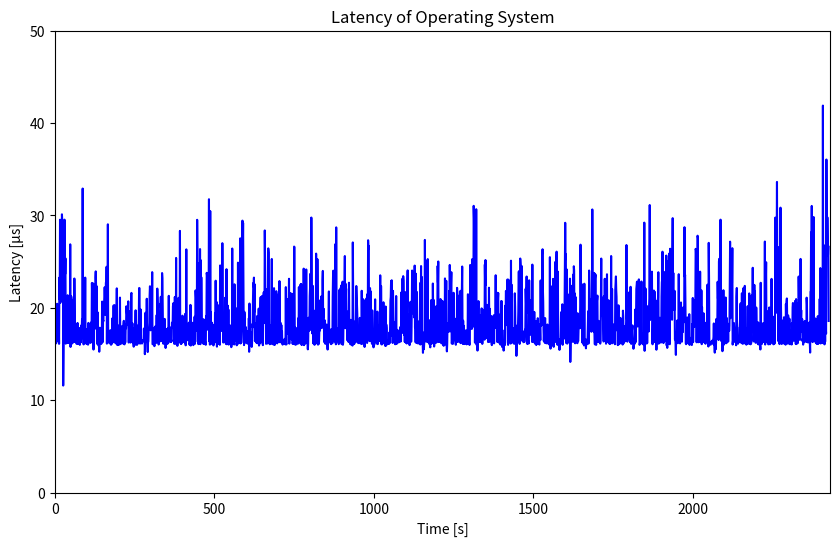

Python code for this plot:
import matplotlib.pyplot as plt
import numpy as np

# Data points
x = [1,2,3,4,5,6,7,8,9,10,11,12,13,14,15,16,17,18,19,20,21,22,23,24,25,26,27,28,29,30,31,32,33,34,35,36,37,38,39,40,41,42,43,44,45,46,47,48,49,50,51,52,53,54,55,56,57,58,59,60,61,62,63,64,65,66,67,68,69,70,71,72,73,74,75,76,77,78,79,80,81,82,83,84,85,86,87,88,89,90,91,92,93,94,95,96,97,98,99,100,101,102,103,104,105,106,107,108,109,110,111,112,113,114,115,116,117,118,119,120,121,122,123,124,125,126,127,128,129,130,131,132,133,134,135,136,137,138,139,140,141,142,143,144,145,146,147,148,149,150,151,152,153,154,155,156,157,158,159,160,161,162,163,164,165,166,167,168,169,170,171,172,173,174,175,176,177,178,179,180,181,182,183,184,185,186,187,188,189,190,191,192,193,194,195,196,197,198,199,200,201,202,203,204,205,206,207,208,209,210,211,212,213,214,215,216,217,218,219,220,221,222,223,224,225,226,227,228,229,230,231,232,233,234,235,236,237,238,239,240,241,242,243,244,245,246,247,248,249,250,251,252,253,254,255,256,257,258,259,260,261,262,263,264,265,266,267,268,269,270,271,272,273,274,275,276,277,278,279,280,281,282,283,284,285,286,287,288,289,290,291,292,293,294,295,296,297,298,299,300,301,302,303,304,305,306,307,308,309,310,311,312,313,314,315,316,317,318,319,320,321,322,323,324,325,326,327,328,329,330,331,332,333,334,335,336,337,338,339,340,341,342,343,344,345,346,347,348,349,350,351,352,353,354,355,356,357,358,359,360,361,362,363,364,365,366,367,368,369,370,371,372,373,374,375,376,377,378,379,380,381,382,383,384,385,386,387,388,389,390,391,392,393,394,395,396,397,398,399,400,401,402,403,404,405,406,407,408,409,410,411,412,413,414,415,416,417,418,419,420,421,422,423,424,425,426,427,428,429,430,431,432,433,434,435,436,437,438,439,440,441,442,443,444,445,446,447,448,449,450,451,452,453,454,455,456,457,458,459,460,461,462,463,464,465,466,467,468,469,470,471,472,473,474,475,476,477,478,479,480,481,482,483,484,485,486,487,488,489,490,491,492,493,494,495,496,497,498,499,500,501,502,503,504,505,506,507,508,509,510,511,512,513,514,515,516,517,518,519,520,521,522,523,524,525,526,527,528,529,530,531,532,533,534,535,536,537,538,539,540,541,542,543,544,545,546,547,548,549,550,551,552,553,554,555,556,557,558,559,560,561,562,563,564,565,566,567,568,569,570,571,572,573,574,575,576,577,578,579,580,581,582,583,584,585,586,587,588,589,590,591,592,593,594,595,596,597,598,599,600,601,602,603,604,605,606,607,608,609,610,611,612,613,614,615,616,617,618,619,620,621,622,623,624,625,626,627,628,629,630,631,632,633,634,635,636,637,638,639,640,641,642,643,644,645,646,647,648,649,650,651,652,653,654,655,656,657,658,659,660,661,662,663,664,665,666,667,668,669,670,671,672,673,674,675,676,677,678,679,680,681,682,683,684,685,686,687,688,689,690,691,692,693,694,695,696,697,698,699,700,701,702,703,704,705,706,707,708,709,710,711,712,713,714,715,716,717,718,719,720,721,722,723,724,725,726,727,728,729,730,731,732,733,734,735,736,737,738,739,740,741,742,743,744,745,746,747,748,749,750,751,752,753,754,755,756,757,758,759,760,761,762,763,764,765,766,767,768,769,770,771,772,773,774,775,776,777,778,779,780,781,782,783,784,785,786,787,788,789,790,791,792,793,794,795,796,797,798,799,800,801,802,803,804,805,806,807,808,809,810,811,812,813,814,815,816,817,818,819,820,821,822,823,824,825,826,827,828,829,830,831,832,833,834,835,836,837,838,839,840,841,842,843,844,845,846,847,848,849,850,851,852,853,854,855,856,857,858,859,860,861,862,863,864,865,866,867,868,869,870,871,872,873,874,875,876,877,878,879,880,881,882,883,884,885,886,887,888,889,890,891,892,893,894,895,896,897,898,899,900,901,902,903,904,905,906,907,908,909,910,911,912,913,914,915,916,917,918,919,920,921,922,923,924,925,926,927,928,929,930,931,932,933,934,935,936,937,938,939,940,941,942,943,944,945,946,947,948,949,950,951,952,953,954,955,956,957,958,959,960,961,962,963,964,965,966,967,968,969,970,971,972,973,974,975,976,977,978,979,980,981,982,983,984,985,986,987,988,989,990,991,992,993,994,995,996,997,998,999,1000,1001,1002,1003,1004,1005,1006,1007,1008,1009,1010,1011,1012,1013,1014,1015,1016,1017,1018,1019,1020,1021,1022,1023,1024,1025,1026,1027,1028,1029,1030,1031,1032,1033,1034,1035,1036,1037,1038,1039,1040,1041,1042,1043,1044,1045,1046,1047,1048,1049,1050,1051,1052,1053,1054,1055,1056,1057,1058,1059,1060,1061,1062,1063,1064,1065,1066,1067,1068,1069,1070,1071,1072,1073,1074,1075,1076,1077,1078,1079,1080,1081,1082,1083,1084,1085,1086,1087,1088,1089,1090,1091,1092,1093,1094,1095,1096,1097,1098,1099,1100,1101,1102,1103,1104,1105,1106,1107,1108,1109,1110,1111,1112,1113,1114,1115,1116,1117,1118,1119,1120,1121,1122,1123,1124,1125,1126,1127,1128,1129,1130,1131,1132,1133,1134,1135,1136,1137,1138,1139,1140,1141,1142,1143,1144,1145,1146,1147,1148,1149,1150,1151,1152,1153,1154,1155,1156,1157,1158,1159,1160,1161,1162,1163,1164,1165,1166,1167,1168,1169,1170,1171,1172,1173,1174,1175,1176,1177,1178,1179,1180,1181,1182,1183,1184,1185,1186,1187,1188,1189,1190,1191,1192,1193,1194,1195,1196,1197,1198,1199,1200,1201,1202,1203,1204,1205,1206,1207,1208,1209,1210,1211,1212,1213,1214,1215,1216,1217,1218,1219,1220,1221,1222,1223,1224,1225,1226,1227,1228,1229,1230,1231,1232,1233,1234,1235,1236,1237,1238,1239,1240,1241,1242,1243,1244,1245,1246,1247,1248,1249,1250,1251,1252,1253,1254,1255,1256,1257,1258,1259,1260,1261,1262,1263,1264,1265,1266,1267,1268,1269,1270,1271,1272,1273,1274,1275,1276,1277,1278,1279,1280,1281,1282,1283,1284,1285,1286,1287,1288,1289,1290,1291,1292,1293,1294,1295,1296,1297,1298,1299,1300,1301,1302,1303,1304,1305,1306,1307,1308,1309,1310,1311,1312,1313,1314,1315,1316,1317,1318,1319,1320,1321,1322,1323,1324,1325,1326,1327,1328,1329,1330,1331,1332,1333,1334,1335,1336,1337,1338,1339,1340,1341,1342,1343,1344,1345,1346,1347,1348,1349,1350,1351,1352,1353,1354,1355,1356,1357,1358,1359,1360,1361,1362,1363,1364,1365,1366,1367,1368,1369,1370,1371,1372,1373,1374,1375,1376,1377,1378,1379,1380,1381,1382,1383,1384,1385,1386,1387,1388,1389,1390,1391,1392,1393,1394,1395,1396,1397,1398,1399,1400,1401,1402,1403,1404,1405,1406,1407,1408,1409,1410,1411,1412,1413,1414,1415,1416,1417,1418,1419,1420,1421,1422,1423,1424,1425,1426,1427,1428,1429,1430,1431,1432,1433,1434,1435,1436,1437,1438,1439,1440,1441,1442,1443,1444,1445,1446,1447,1448,1449,1450,1451,1452,1453,1454,1455,1456,1457,1458,1459,1460,1461,1462,1463,1464,1465,1466,1467,1468,1469,1470,1471,1472,1473,1474,1475,1476,1477,1478,1479,1480,1481,1482,1483,1484,1485,1486,1487,1488,1489,1490,1491,1492,1493,1494,1495,1496,1497,1498,1499,1500,1501,1502,1503,1504,1505,1506,1507,1508,1509,1510,1511,1512,1513,1514,1515,1516,1517,1518,1519,1520,1521,1522,1523,1524,1525,1526,1527,1528,1529,1530,1531,1532,1533,1534,1535,1536,1537,1538,1539,1540,1541,1542,1543,1544,1545,1546,1547,1548,1549,1550,1551,1552,1553,1554,1555,1556,1557,1558,1559,1560,1561,1562,1563,1564,1565,1566,1567,1568,1569,1570,1571,1572,1573,1574,1575,1576,1577,1578,1579,1580,1581,1582,1583,1584,1585,1586,1587,1588,1589,1590,1591,1592,1593,1594,1595,1596,1597,1598,1599,1600,1601,1602,1603,1604,1605,1606,1607,1608,1609,1610,1611,1612,1613,1614,1615,1616,1617,1618,1619,1620,1621,1622,1623,1624,1625,1626,1627,1628,1629,1630,1631,1632,1633,1634,1635,1636,1637,1638,1639,1640,1641,1642,1643,1644,1645,1646,1647,1648,1649,1650,1651,1652,1653,1654,1655,1656,1657,1658,1659,1660,1661,1662,1663,1664,1665,1666,1667,1668,1669,1670,1671,1672,1673,1674,1675,1676,1677,1678,1679,1680,1681,1682,1683,1684,1685,1686,1687,1688,1689,1690,1691,1692,1693,1694,1695,1696,1697,1698,1699,1700,1701,1702,1703,1704,1705,1706,1707,1708,1709,1710,1711,1712,1713,1714,1715,1716,1717,1718,1719,1720,1721,1722,1723,1724,1725,1726,1727,1728,1729,1730,1731,1732,1733,1734,1735,1736,1737,1738,1739,1740,1741,1742,1743,1744,1745,1746,1747,1748,1749,1750,1751,1752,1753,1754,1755,1756,1757,1758,1759,1760,1761,1762,1763,1764,1765,1766,1767,1768,1769,1770,1771,1772,1773,1774,1775,1776,1777,1778,1779,1780,1781,1782,1783,1784,1785,1786,1787,1788,1789,1790,1791,1792,1793,1794,1795,1796,1797,1798,1799,1800,1801,1802,1803,1804,1805,1806,1807,1808,1809,1810,1811,1812,1813,1814,1815,1816,1817,1818,1819,1820,1821,1822,1823,1824,1825,1826,1827,1828,1829,1830,1831,1832,1833,1834,1835,1836,1837,1838,1839,1840,1841,1842,1843,1844,1845,1846,1847,1848,1849,1850,1851,1852,1853,1854,1855,1856,1857,1858,1859,1860,1861,1862,1863,1864,1865,1866,1867,1868,1869,1870,1871,1872,1873,1874,1875,1876,1877,1878,1879,1880,1881,1882,1883,1884,1885,1886,1887,1888,1889,1890,1891,1892,1893,1894,1895,1896,1897,1898,1899,1900,1901,1902,1903,1904,1905,1906,1907,1908,1909,1910,1911,1912,1913,1914,1915,1916,1917,1918,1919,1920,1921,1922,1923,1924,1925,1926,1927,1928,1929,1930,1931,1932,1933,1934,1935,1936,1937,1938,1939,1940,1941,1942,1943,1944,1945,1946,1947,1948,1949,1950,1951,1952,1953,1954,1955,1956,1957,1958,1959,1960,1961,1962,1963,1964,1965,1966,1967,1968,1969,1970,1971,1972,1973,1974,1975,1976,1977,1978,1979,1980,1981,1982,1983,1984,1985,1986,1987,1988,1989,1990,1991,1992,1993,1994,1995,1996,1997,1998,1999,2000,2001,2002,2003,2004,2005,2006,2007,2008,2009,2010,2011,2012,2013,2014,2015,2016,2017,2018,2019,2020,2021,2022,2023,2024,2025,2026,2027,2028,2029,2030,2031,2032,2033,2034,2035,2036,2037,2038,2039,2040,2041,2042,2043,2044,2045,2046,2047,2048,2049,2050,2051,2052,2053,2054,2055,2056,2057,2058,2059,2060,2061,2062,2063,2064,2065,2066,2067,2068,2069,2070,2071,2072,2073,2074,2075,2076,2077,2078,2079,2080,2081,2082,2083,2084,2085,2086,2087,2088,2089,2090,2091,2092,2093,2094,2095,2096,2097,2098,2099,2100,2101,2102,2103,2104,2105,2106,2107,2108,2109,2110,2111,2112,2113,2114,2115,2116,2117,2118,2119,2120,2121,2122,2123,2124,2125,2126,2127,2128,2129,2130,2131,2132,2133,2134,2135,2136,2137,2138,2139,2140,2141,2142,2143,2144,2145,2146,2147,2148,2149,2150,2151,2152,2153,2154,2155,2156,2157,2158,2159,2160,2161,2162,2163,2164,2165,2166,2167,2168,2169,2170,2171,2172,2173,2174,2175,2176,2177,2178,2179,2180,2181,2182,2183,2184,2185,2186,2187,2188,2189,2190,2191,2192,2193,2194,2195,2196,2197,2198,2199,2200,2201,2202,2203,2204,2205,2206,2207,2208,2209,2210,2211,2212,2213,2214,2215,2216,2217,2218,2219,2220,2221,2222,2223,2224,2225,2226,2227,2228,2229,2230,2231,2232,2233,2234,2235,2236,2237,2238,2239,2240,2241,2242,2243,2244,2245,2246,2247,2248,2249,2250,2251,2252,2253,2254,2255,2256,2257,2258,2259,2260,2261,2262,2263,2264,2265,2266,2267,2268,2269,2270,2271,2272,2273,2274,2275,2276,2277,2278,2279,2280,2281,2282,2283,2284,2285,2286,2287,2288,2289,2290,2291,2292,2293,2294,2295,2296,2297,2298,2299,2300,2301,2302,2303,2304,2305,2306,2307,2308,2309,2310,2311,2312,2313,2314,2315,2316,2317,2318,2319,2320,2321,2322,2323,2324,2325,2326,2327,2328,2329,2330,2331,2332,2333,2334,2335,2336,2337,2338,2339,2340,2341,2342,2343,2344,2345,2346,2347,2348,2349,2350,2351,2352,2353,2354,2355,2356,2357,2358,2359,2360,2361,2362,2363,2364,2365,2366,2367,2368,2369,2370,2371,2372,2373,2374,2375,2376,2377,2378,2379,2380,2381,2382,2383,2384,2385,2386,2387,2388,2389,2390,2391,2392,2393,2394,2395,2396,2397,2398,2399,2400,2401,2402,2403,2404,2405,2406,2407,2408,2409,2410,2411,2412,2413,2414,2415,2416,2417,2418,2419,2420,2421,2422,2423,2424,2425,2426
]

y = [16.109,16.259,17.544,16.168,17.473,17.463,20.434,19.922,20.017,16.437,16.363,18.456,16.096,23.265,20.892,29.531,20.531,25.934,20.721,28.321,26.809,30.116,29.341,26.116,28.374,11.582,16.369,19.668,22.220,29.539,27.762,23.644,25.355,16.115,20.936,18.262,17.515,19.467,16.209,21.361,16.185,16.507,19.457,16.276,18.133,18.122,16.428,26.868,15.761,17.241,21.237,21.042,20.183,16.134,16.292,20.785,16.270,19.759,17.311,16.307,23.168,19.660,16.345,18.311,17.881,16.346,16.300,16.095,16.437,16.388,18.357,16.092,17.144,16.141,16.108,16.261,17.812,15.984,16.282,17.598,16.262,16.602,18.100,17.674,18.779,17.963,32.905,17.648,18.260,16.034,22.914,21.493,21.911,17.796,23.265,16.498,16.507,16.392,16.084,17.684,16.856,16.064,17.577,16.014,18.365,16.307,16.439,16.277,16.245,16.408,16.578,16.212,18.403,16.354,17.629,22.685,20.858,21.973,21.428,22.633,15.478,18.234,21.976,19.175,18.789,17.818,23.290,23.941,22.439,17.696,22.330,16.223,16.075,19.505,16.338,16.424,15.896,16.349,15.244,16.135,17.841,17.700,16.095,16.077,17.392,16.200,16.150,20.670,17.363,16.287,18.665,18.542,20.525,20.476,21.143,22.223,21.226,19.227,19.766,22.743,20.437,24.438,16.121,21.191,17.928,29.034,16.358,16.694,16.290,16.264,16.159,16.392,17.362,17.578,16.110,15.991,16.425,16.211,16.114,18.857,16.336,17.561,17.653,20.252,16.986,16.258,20.278,18.250,18.908,19.544,16.141,17.778,18.819,22.102,16.007,16.570,15.966,18.074,18.081,16.360,16.007,16.036,17.601,21.103,16.427,16.065,16.231,16.236,17.989,17.979,17.892,17.289,16.260,16.121,18.202,18.590,16.487,16.039,18.168,16.223,16.298,18.122,17.780,20.162,19.668,19.296,19.486,18.124,19.496,20.698,16.241,16.257,19.609,18.226,18.543,16.350,16.233,16.740,21.467,21.612,16.288,17.189,18.317,16.347,16.165,16.316,15.790,16.410,17.813,16.188,15.978,17.843,19.729,16.373,18.196,16.219,15.980,17.230,16.064,16.169,16.340,17.466,18.798,22.139,22.133,18.894,16.119,16.264,19.815,16.340,16.370,16.180,16.130,16.307,16.495,16.397,16.506,16.379,17.756,16.398,17.141,14.979,16.069,19.464,17.296,16.386,17.607,20.978,16.261,16.181,15.212,16.273,16.374,17.722,17.766,18.391,21.351,22.330,21.410,17.562,20.503,18.613,21.203,18.307,23.859,16.067,16.083,16.042,16.260,16.398,16.257,15.846,17.904,16.255,17.999,16.473,16.183,17.272,19.208,16.311,22.078,20.506,19.336,16.174,16.026,16.072,17.822,16.324,18.022,20.433,20.080,21.191,19.632,16.392,18.246,23.759,23.213,19.831,17.140,16.105,16.343,18.363,16.232,18.801,17.704,16.121,15.650,16.052,16.241,17.675,16.353,16.087,16.363,17.792,16.163,18.253,21.294,17.290,17.602,17.912,17.081,16.299,16.343,16.288,16.495,16.374,18.391,18.028,17.805,20.138,20.485,19.894,19.400,16.113,16.094,21.170,17.097,18.651,16.116,25.394,16.171,16.274,17.219,15.881,16.485,18.616,21.008,21.079,17.422,18.036,16.261,28.321,16.383,16.370,16.086,16.277,16.127,16.221,18.011,19.145,16.299,17.938,18.294,17.619,18.321,17.759,16.227,19.334,17.561,15.938,17.519,26.322,16.663,17.075,16.489,17.817,17.212,16.717,17.852,18.393,16.037,16.021,16.114,16.036,20.315,15.911,16.292,16.292,16.451,16.310,16.176,18.378,16.352,15.956,17.126,17.664,16.409,19.028,16.096,17.931,21.881,21.093,17.745,17.552,19.244,29.521,25.686,16.316,20.657,16.064,24.812,16.654,16.380,18.962,26.355,16.059,25.164,16.303,23.302,19.497,16.331,17.876,18.233,17.645,16.116,18.764,16.516,16.073,16.298,16.135,16.318,16.075,15.991,19.080,18.309,23.782,23.520,19.502,17.631,18.427,20.323,20.432,31.749,16.372,23.287,16.010,30.471,17.631,19.529,16.443,16.136,18.389,16.104,17.985,17.086,16.300,15.924,16.274,16.144,18.199,16.261,19.383,17.136,22.931,17.761,17.756,20.630,15.792,19.872,16.285,16.094,16.608,19.661,20.267,18.183,18.500,15.995,24.582,24.216,18.438,18.884,17.792,17.487,18.187,26.993,21.058,17.922,16.241,16.415,17.662,18.528,18.350,16.288,21.093,18.035,16.101,16.243,24.178,16.051,17.500,17.973,20.231,16.262,19.807,16.016,17.751,16.231,17.812,18.096,17.037,17.942,17.973,15.736,16.086,16.411,26.415,16.098,17.461,16.376,16.553,17.534,16.027,22.544,17.586,16.405,18.041,19.971,16.424,17.251,15.943,16.260,16.285,16.066,24.883,16.597,16.257,16.368,19.213,16.244,17.888,27.518,16.139,16.291,16.281,16.256,18.451,19.433,29.432,25.688,29.183,24.152,17.563,15.961,19.562,19.198,17.461,16.219,17.925,17.879,16.656,16.298,16.262,17.453,16.118,16.388,16.258,16.294,18.872,15.237,20.460,16.032,17.436,17.302,16.278,16.177,16.245,15.766,16.071,18.231,17.881,20.845,22.685,22.282,23.266,19.537,22.557,16.395,16.546,17.268,18.283,16.244,17.342,16.263,19.099,16.162,16.276,17.476,17.875,19.911,15.913,16.169,16.592,16.159,19.913,21.140,16.237,16.281,17.095,21.265,17.271,18.116,15.955,20.078,21.393,21.695,20.153,18.344,28.371,25.259,21.434,21.500,16.097,17.473,16.279,22.012,21.209,16.133,17.897,26.433,25.958,19.258,16.274,16.283,16.054,18.062,16.259,16.256,16.090,20.739,25.282,16.400,19.678,20.777,16.438,16.025,19.473,22.123,16.279,15.973,19.718,19.121,19.586,19.646,21.799,21.360,18.058,16.148,18.293,21.222,16.321,16.362,21.500,17.434,22.892,20.371,16.262,18.391,17.756,16.471,18.129,16.264,17.454,16.126,16.011,16.242,16.251,16.363,16.555,16.140,16.445,16.129,16.655,16.034,22.235,16.167,16.035,20.965,17.454,17.280,17.218,18.988,20.888,20.606,23.140,16.117,20.905,17.184,20.375,21.591,17.370,17.801,17.464,16.515,19.244,16.114,16.283,21.515,16.084,16.301,26.626,26.559,18.019,16.583,15.994,17.840,16.786,16.267,16.049,17.252,16.524,16.411,16.405,18.870,16.132,22.237,17.518,17.923,19.999,18.033,22.514,16.427,22.580,16.005,16.270,16.010,16.402,20.126,16.242,16.264,24.236,15.954,19.560,16.165,23.386,16.111,18.044,16.293,24.148,16.341,17.876,17.713,16.091,15.501,16.103,18.921,18.498,17.512,18.099,21.290,22.160,23.680,21.413,17.614,29.766,24.200,17.819,17.217,18.774,22.361,16.149,19.724,16.274,16.313,15.991,17.848,17.352,16.121,17.654,25.863,16.373,16.160,16.279,25.265,20.819,16.010,16.288,16.081,16.309,17.370,20.780,17.536,18.066,17.777,18.329,21.224,21.075,20.299,17.837,23.007,23.989,18.980,19.487,19.886,16.483,16.270,18.648,16.164,16.099,16.378,17.839,16.222,18.189,16.064,16.256,15.480,17.153,16.336,18.873,21.769,16.336,16.521,17.645,16.266,16.252,16.096,16.063,17.674,16.346,16.429,16.161,21.172,23.385,24.018,20.705,18.815,19.355,16.356,21.610,26.882,16.319,16.049,28.703,17.441,17.732,17.632,17.730,16.382,17.566,16.267,16.062,21.903,19.996,17.241,16.341,17.963,22.146,16.627,22.419,16.062,18.708,22.134,22.827,15.997,16.282,19.311,20.098,20.871,22.529,25.600,17.785,22.618,20.313,22.074,18.135,19.628,17.789,16.480,17.739,17.210,17.424,16.285,22.714,17.784,18.191,16.617,16.106,16.032,18.698,16.327,16.147,16.100,16.237,15.908,27.073,21.187,16.994,16.088,16.174,16.110,17.791,18.164,18.557,16.271,19.683,22.355,21.281,20.521,19.430,17.652,16.690,16.172,16.226,16.304,16.242,16.318,18.911,16.161,16.338,16.402,17.227,16.076,21.843,17.697,16.250,19.278,20.939,16.078,18.285,16.253,16.218,15.760,17.619,20.833,16.281,18.426,16.410,21.020,16.268,16.189,21.488,19.654,27.310,26.354,26.698,16.526,16.391,16.455,22.129,16.463,21.785,17.232,19.290,16.871,16.126,19.718,17.564,16.009,17.327,15.718,17.334,15.971,17.225,17.831,20.913,17.934,16.430,17.704,16.388,16.142,16.863,19.588,16.064,16.115,17.259,17.532,18.070,17.496,16.405,18.756,23.514,17.325,22.336,22.316,16.040,20.007,16.053,16.175,17.223,18.097,20.597,16.207,17.717,16.399,16.381,15.901,16.346,20.136,15.887,18.189,17.779,16.019,16.466,16.128,16.296,16.087,16.152,16.078,16.914,17.342,16.178,17.944,20.773,21.156,22.891,21.122,22.979,16.945,21.314,16.191,21.833,19.869,17.829,18.224,17.227,18.157,16.135,16.052,18.489,16.076,21.273,16.215,17.068,16.130,17.610,16.249,16.325,16.336,16.338,16.273,16.282,16.304,17.458,17.920,17.581,16.369,21.663,20.362,17.431,17.281,23.174,18.507,23.424,22.945,20.591,17.043,21.655,16.303,21.692,21.340,16.249,16.280,16.351,16.136,19.195,22.535,24.049,16.246,17.704,16.263,16.419,19.324,15.960,16.406,17.699,20.648,17.597,16.327,17.187,19.886,24.031,19.408,19.829,20.963,21.204,21.538,19.750,18.939,24.567,17.868,19.072,16.257,23.687,16.239,16.230,21.710,16.219,16.151,18.551,16.355,17.089,16.268,18.338,16.089,16.068,22.672,16.024,16.112,24.517,16.292,23.345,16.351,17.413,16.407,15.126,16.070,16.271,15.516,16.269,16.291,27.343,21.354,21.729,25.092,17.192,16.371,16.319,23.100,17.608,25.271,16.325,17.984,16.263,16.116,16.375,18.648,15.911,15.718,17.893,17.794,20.839,16.101,17.624,16.317,17.655,22.627,19.700,16.628,20.836,15.807,16.360,16.245,16.350,16.534,16.210,20.151,16.384,16.265,18.760,19.324,24.525,22.737,25.012,16.296,16.954,16.370,17.379,16.314,19.843,20.949,16.956,18.358,16.146,17.616,17.229,20.743,19.867,16.025,16.394,15.884,20.408,16.148,16.382,23.176,17.687,16.023,16.580,22.919,16.151,15.280,16.081,18.193,18.270,18.359,18.309,17.403,21.829,18.232,24.635,21.603,22.085,17.452,22.592,23.855,16.137,16.183,17.295,16.103,16.098,18.780,21.623,17.487,17.103,16.529,18.828,16.454,16.263,15.997,17.538,17.866,16.292,22.156,16.325,16.581,20.509,17.710,16.334,21.113,21.327,21.172,21.786,21.144,16.173,19.141,21.863,21.873,21.860,24.466,18.027,16.105,18.604,16.099,18.052,17.362,16.467,16.073,16.319,16.382,16.279,17.563,17.156,16.041,16.157,16.373,17.141,21.464,16.112,17.497,16.342,16.055,15.976,16.128,24.635,24.340,21.363,18.726,18.937,17.707,25.252,17.882,18.643,22.676,18.336,31.033,29.671,24.182,28.116,16.229,22.669,16.333,16.632,30.668,15.997,16.168,18.117,15.369,17.311,17.313,20.723,16.343,18.936,16.494,18.184,16.278,19.195,16.319,16.339,16.405,19.936,16.493,16.091,16.345,17.734,17.479,17.603,18.093,19.790,16.547,24.679,22.384,25.169,19.116,17.050,16.718,17.652,20.316,17.651,17.959,16.306,16.291,16.307,22.172,17.946,16.346,19.888,16.402,18.446,16.382,19.107,16.234,15.956,16.988,16.502,16.386,16.366,16.353,19.187,16.146,18.592,18.925,18.124,18.501,23.522,17.810,20.948,21.159,20.092,16.298,21.623,20.903,21.594,16.310,16.232,17.112,16.265,19.266,17.656,16.008,16.740,20.710,16.149,20.715,15.772,17.599,16.014,15.981,16.317,15.365,16.513,16.198,16.323,15.965,20.223,18.099,21.821,21.703,19.242,19.308,18.835,23.064,16.274,15.986,23.039,18.464,17.522,18.067,19.067,16.263,19.246,16.124,25.097,17.102,22.492,16.202,17.804,16.306,17.812,16.321,16.275,16.423,16.094,17.315,21.566,20.112,16.472,17.970,18.064,14.799,16.308,17.284,16.237,18.107,18.085,19.603,23.851,23.960,18.386,16.088,16.319,25.332,24.660,21.108,19.779,18.823,24.507,16.433,17.298,17.462,16.776,16.270,16.329,16.310,16.309,16.396,17.643,17.653,22.050,20.551,19.409,23.384,16.128,16.107,16.832,16.129,16.299,16.401,16.147,22.974,19.945,17.275,20.396,17.081,17.349,20.819,17.804,17.986,16.307,24.674,16.576,17.555,16.315,16.321,17.478,19.553,17.803,16.124,16.306,16.244,18.547,15.976,17.382,16.052,17.957,17.200,18.873,16.383,16.497,17.589,16.145,16.016,18.210,18.047,16.500,22.961,18.018,18.556,19.691,18.138,25.709,26.335,22.056,20.684,17.687,16.390,17.300,16.326,16.245,18.883,16.176,16.332,16.226,17.859,16.149,16.166,18.192,17.573,17.229,16.151,17.233,16.043,16.713,16.201,25.477,16.121,15.580,20.926,16.318,15.882,22.310,21.040,18.550,18.382,23.129,17.254,15.773,16.672,16.836,16.426,16.283,24.963,17.558,19.313,24.690,26.075,16.286,16.389,15.985,23.913,16.116,16.301,16.421,16.361,15.443,16.344,16.608,16.100,17.448,19.516,17.615,16.203,17.480,20.379,15.991,16.319,18.253,18.230,16.654,17.341,19.908,25.452,29.198,25.245,25.797,16.201,24.186,16.152,16.268,16.135,16.246,16.295,18.762,18.247,21.444,16.677,17.880,23.151,14.138,16.325,22.047,18.820,22.375,16.320,21.097,21.640,18.198,23.591,16.312,24.494,24.025,16.504,21.554,16.155,20.810,21.150,16.454,17.560,18.068,17.777,16.165,19.411,16.449,16.409,17.848,18.064,18.639,18.056,17.788,20.238,26.831,23.184,19.169,22.591,17.800,19.176,16.219,19.041,18.449,16.069,16.546,15.924,22.605,15.968,16.149,16.005,16.599,15.611,16.333,16.027,16.148,16.107,16.329,18.040,19.626,16.119,17.524,24.035,22.555,21.024,20.528,20.657,20.950,19.449,17.403,19.085,18.948,30.642,22.224,21.813,18.327,22.249,17.368,23.773,17.368,16.040,23.134,23.603,16.909,15.985,17.792,20.662,20.862,21.318,16.366,16.290,16.736,18.582,17.968,16.284,17.507,16.149,16.122,16.290,21.125,25.329,19.140,20.012,20.659,21.098,19.487,17.807,16.349,16.399,21.247,17.211,23.139,17.960,21.657,16.525,16.109,22.836,16.492,23.629,16.385,16.277,17.263,18.043,20.814,19.617,16.400,16.089,16.627,16.275,16.120,16.512,25.602,16.311,16.267,22.022,16.160,16.476,17.819,18.187,18.185,17.331,16.551,16.270,16.055,21.939,22.783,23.393,21.897,21.194,18.276,17.550,19.003,15.958,18.591,20.270,18.384,16.054,18.576,16.415,16.152,18.907,16.277,16.967,17.242,16.793,16.251,16.332,16.020,19.689,19.069,16.153,17.281,18.017,16.323,17.916,17.639,16.576,17.520,18.463,26.792,18.810,20.673,16.332,17.873,19.568,16.633,18.227,17.238,21.681,19.133,16.527,16.253,22.272,16.256,16.089,16.334,17.488,17.691,18.094,16.648,16.223,15.567,15.774,16.039,16.338,16.127,17.255,19.819,16.287,18.472,22.028,22.458,22.823,21.657,17.970,21.032,18.211,22.907,23.074,21.740,15.986,16.075,16.264,16.275,16.114,16.314,22.844,16.301,17.175,16.303,16.170,16.272,16.033,17.200,16.078,29.216,15.340,21.135,16.315,22.071,19.749,17.353,16.131,20.198,16.171,18.836,19.259,17.556,18.720,17.440,20.139,21.007,31.121,18.676,20.072,19.016,22.438,23.071,22.903,23.909,16.391,16.048,17.833,20.583,20.744,21.868,16.317,16.284,21.722,16.328,20.798,19.995,16.288,15.460,16.402,19.655,16.213,20.749,21.063,23.848,16.116,16.817,17.290,18.398,18.919,17.826,18.712,16.228,16.666,21.227,22.733,23.088,26.071,21.727,22.271,16.178,17.220,23.875,17.916,16.594,20.494,21.190,20.783,16.369,25.652,15.928,16.190,15.659,16.269,25.071,23.540,16.151,16.372,25.867,16.132,16.048,26.388,20.849,20.203,21.148,20.997,23.460,18.707,25.732,29.702,21.835,23.764,20.442,21.748,19.757,21.831,16.576,16.836,16.147,14.901,17.320,16.291,16.434,18.620,18.012,16.164,16.299,16.418,23.635,17.061,17.439,17.127,16.142,16.481,20.486,20.578,18.062,18.286,16.332,17.970,18.218,17.373,20.039,18.606,19.779,18.445,28.723,23.351,23.564,20.411,16.155,16.058,16.346,16.138,17.294,18.956,16.881,16.517,16.312,16.292,16.156,19.311,15.980,16.276,16.298,16.302,16.173,16.751,16.120,15.967,18.242,17.771,21.062,16.275,18.350,17.948,18.198,17.946,20.617,20.814,20.345,26.375,26.233,24.604,16.264,21.042,21.805,27.800,27.500,16.266,20.888,18.465,22.395,16.556,16.297,23.909,16.302,21.056,16.375,21.885,16.062,20.081,17.796,17.558,16.271,19.007,19.401,17.364,16.271,17.222,18.385,16.268,16.105,17.481,17.542,18.062,17.357,19.635,22.500,16.322,21.348,15.807,27.027,23.207,16.322,16.063,16.269,16.026,16.002,16.235,16.239,16.289,16.439,16.261,16.107,16.201,16.509,16.827,18.306,15.987,16.046,15.144,17.737,16.505,15.508,16.268,18.794,17.479,17.653,18.278,22.811,20.996,22.757,16.509,24.987,25.300,19.910,19.044,19.653,29.538,21.140,16.413,18.917,17.717,16.223,15.302,16.155,16.348,21.902,16.316,16.022,16.186,16.592,16.255,20.294,21.113,16.599,16.163,18.916,16.255,17.791,17.364,18.060,16.337,18.031,18.265,17.496,18.052,23.158,27.157,18.874,20.561,20.163,21.820,22.482,22.703,26.451,16.018,16.371,16.496,16.830,18.356,17.701,16.358,16.332,16.271,16.283,16.677,15.944,21.187,22.144,16.418,16.242,16.331,16.117,16.420,16.264,16.345,17.821,17.836,18.474,19.972,20.477,18.679,16.250,16.168,21.571,16.295,16.421,16.097,22.103,16.386,17.469,17.414,19.450,22.372,17.712,16.099,17.788,16.347,16.007,16.263,16.085,16.326,20.176,16.104,16.312,16.280,18.408,21.555,16.125,16.258,21.111,16.048,17.865,16.156,21.323,20.739,21.233,19.244,24.330,17.418,18.587,16.358,19.423,22.479,20.130,21.762,16.360,16.212,16.268,20.026,17.833,16.276,16.281,17.961,16.134,18.420,16.033,16.271,17.194,16.124,16.338,16.053,15.486,22.706,16.359,16.299,16.220,16.098,17.518,16.272,18.245,18.349,16.335,16.332,17.470,17.717,27.170,16.022,18.705,22.607,24.930,16.493,19.080,16.282,19.612,17.355,17.991,16.042,16.332,19.019,20.037,16.133,16.046,16.489,16.137,16.811,16.540,23.129,18.123,16.309,18.811,17.543,17.646,16.045,19.031,18.365,16.109,16.229,20.065,29.765,19.422,19.670,22.318,25.925,33.619,21.602,21.235,21.893,16.401,26.557,21.391,19.495,16.069,16.715,16.297,30.837,21.613,19.076,16.299,16.080,16.507,16.398,16.221,16.208,18.667,16.143,18.976,16.167,17.253,18.205,16.249,16.007,20.413,18.279,20.642,21.010,18.734,18.605,16.118,19.177,18.581,16.717,17.293,18.814,16.061,16.634,16.067,16.396,17.544,17.566,16.027,18.347,16.309,20.040,20.518,19.978,16.855,18.637,16.463,16.722,17.992,20.748,18.038,16.077,20.940,16.072,20.458,17.402,16.442,16.165,17.501,19.167,23.382,21.039,21.599,21.284,16.521,18.602,25.290,18.887,19.740,17.978,17.430,18.773,16.396,16.670,16.013,16.360,16.368,16.271,17.935,18.573,16.552,18.189,16.460,16.316,16.300,21.096,20.361,16.311,16.272,16.591,16.256,16.472,17.204,17.687,18.430,16.160,15.152,21.744,21.802,28.157,17.432,31.021,16.372,16.633,16.284,25.095,17.208,29.823,17.917,17.584,17.318,16.432,18.846,16.257,16.492,16.227,16.333,16.078,18.750,16.207,19.093,16.076,16.231,16.194,16.198,16.385,20.956,16.187,24.297,16.138,19.480,17.471,19.756,20.130,19.705,16.182,41.883,17.785,26.057,18.585,26.750,16.039,20.759,16.334,24.317,17.869,17.207,36.046,27.666,25.625,29.794,27.609,25.743,26.692,18.572]

# Calculate statistics
max_y = np.max(y)
min_y = np.min(y)
std_y = np.std(y)
average_y = np.mean(y) 

# Print the statistics
print(f"Max: {max_y}")
print(f"Min: {min_y}")
print(f"Standard Deviation: {round(std_y, 2)}")
print(f"Average: {round(average_y, 2)}") 

# Create the plot
plt.figure(figsize=(10, 6))
plt.plot(x, y,'-', color='blue')

# Set the title and labels
plt.title('Latency of Operating System')
plt.xlabel('Time [s]')
plt.ylabel('Latency [µs]')

# Set the x and y axis limits
plt.xlim([0, 2430])
plt.ylim([0, 50])

# Save the plot to a file
plt.savefig("test_max_latency.png")
#plt.savefig("../../../../../../img/test_max_latency.png")

# Print a success message
print("The plot was successfully saved to test_max_latency.png")

# Write the statistics to a file
with open('test_max_latency_statistics.txt', 'w') as f:
    f.write(f"Average latency: {round(average_y, 2)}us\n") 
    f.write(f"Max latency: {max_y}us\n")
    f.write(f"Min latency: {min_y}us\n")
    f.write(f"Standard Deviation: {round(std_y, 2)}us\n")
     
    
# Print a success message
print("The statistics were successfully written to test_max_latency_statistics.txt")
